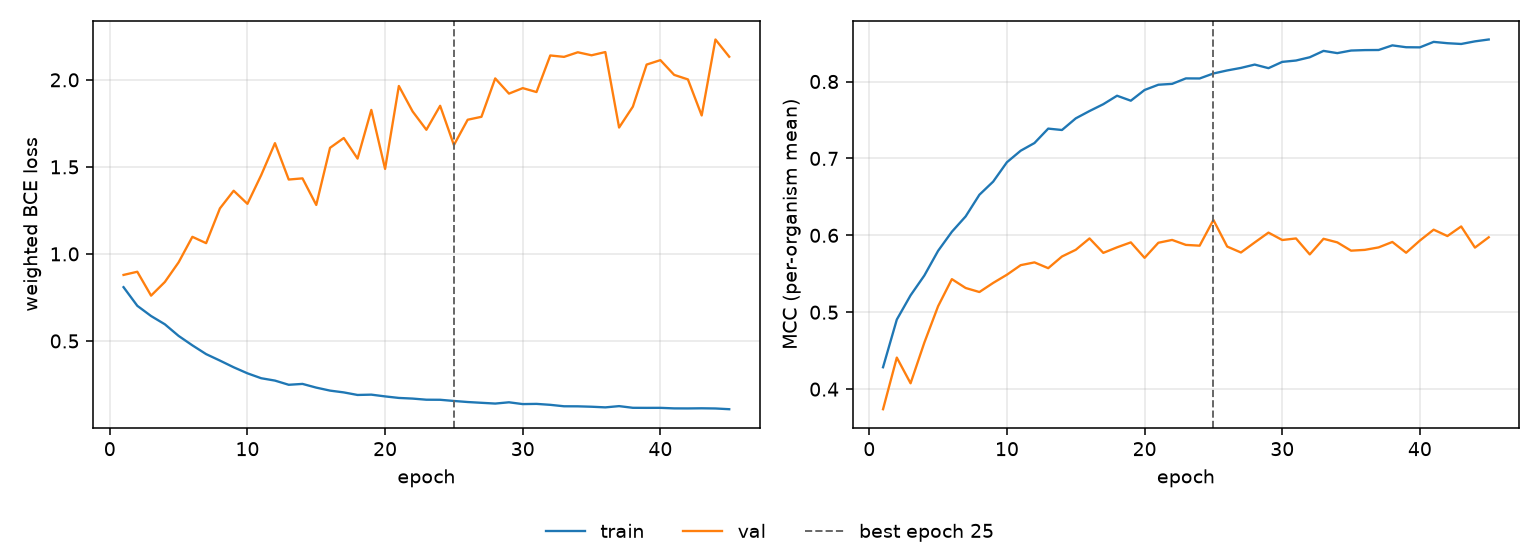

Data behind this chart, as committed beside it:
epoch, tr_loss, vl_loss, tr_mcc, vl_mcc, is_best
1, 0.8089, 0.8793, 0.4285, 0.3739, False
2, 0.7019, 0.8976, 0.4904, 0.441, False
3, 0.6432, 0.7603, 0.522, 0.4076, False
4, 0.5958, 0.8387, 0.5478, 0.4605, False
5, 0.529, 0.9516, 0.5798, 0.5078, False
6, 0.4748, 1.098, 0.6046, 0.543, False
7, 0.4244, 1.062, 0.6246, 0.5315, False
8, 0.3873, 1.261, 0.6527, 0.5263, False
9, 0.3488, 1.363, 0.6698, 0.5381, False
10, 0.3141, 1.288, 0.6951, 0.5488, False
11, 0.2859, 1.453, 0.71, 0.5612, False
12, 0.2722, 1.636, 0.72, 0.5648, False
13, 0.2482, 1.427, 0.7388, 0.5573, False
14, 0.2532, 1.434, 0.737, 0.5725, False
15, 0.2319, 1.281, 0.7521, 0.5812, False
16, 0.2147, 1.609, 0.7616, 0.596, False
17, 0.2044, 1.666, 0.7705, 0.5772, False
18, 0.1897, 1.548, 0.7815, 0.5844, False
19, 0.1915, 1.827, 0.775, 0.5908, False
20, 0.1814, 1.488, 0.789, 0.5707, False
21, 0.1726, 1.965, 0.7958, 0.5903, False
22, 0.1689, 1.818, 0.7969, 0.594, False
23, 0.1625, 1.713, 0.804, 0.5875, False
24, 0.1621, 1.851, 0.804, 0.5865, False
25, 0.1553, 1.625, 0.8104, 0.62, True
26, 0.1491, 1.771, 0.8144, 0.5854, False
27, 0.1447, 1.788, 0.8177, 0.5777, False
28, 0.1403, 2.008, 0.822, 0.5907, False
29, 0.1476, 1.921, 0.8174, 0.6035, False
30, 0.1373, 1.952, 0.8255, 0.5939, False
31, 0.1384, 1.93, 0.8273, 0.5959, False
32, 0.133, 2.14, 0.8315, 0.5752, False
33, 0.1247, 2.132, 0.8398, 0.5955, False
34, 0.1244, 2.158, 0.8369, 0.5908, False
35, 0.1221, 2.141, 0.8403, 0.58, False
36, 0.1185, 2.16, 0.8408, 0.5811, False
37, 0.1256, 1.726, 0.841, 0.5843, False
38, 0.1159, 1.846, 0.847, 0.5914, False
39, 0.1156, 2.088, 0.8446, 0.5773, False
40, 0.1158, 2.113, 0.8444, 0.5932, False
41, 0.1126, 2.029, 0.8515, 0.6073, False
42, 0.1123, 2.002, 0.8498, 0.5991, False
43, 0.1132, 1.795, 0.8488, 0.6115, False
44, 0.1121, 2.232, 0.8522, 0.584, False
45, 0.1079, 2.133, 0.8546, 0.5974, False
